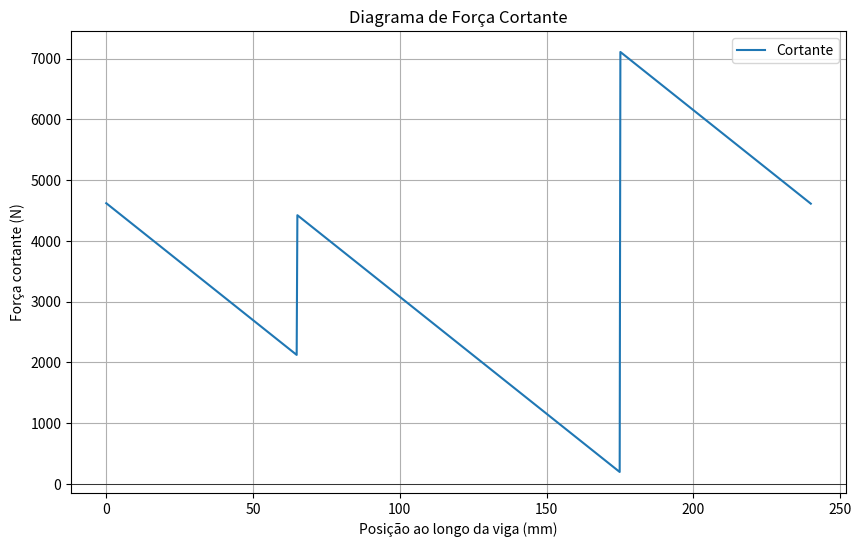

Write the Python code that produced this figure.
import numpy as np
import matplotlib.pyplot as plt

# Dados fornecidos
comprimento_viga = 240  # mm
posicoes_rodas = [65, 175]  # mm
carga_pontos = [(65, (150 + 6*12 + 12*6 + 100) / 1000), (175, (150 + 6*12 + 12*6 + 100) / 1000)]  # kg para cada roda, convertidos para N (considerando g=9.81 m/s^2)
carga_distribuida = 400 / 1000 * 9.81  # kg convertidos para N

# Convertendo kg para N (considerando g=9.81 m/s^2)
forca_pontos = [(pos, carga * 9.81) for pos, carga in carga_pontos]
carga_distribuida = carga_distribuida * 9.81

# Calculando reações nos apoios
R1 = (carga_distribuida * comprimento_viga / 2 + sum([F[1] for F in forca_pontos]) * 175 / comprimento_viga) / 2
R2 = (carga_distribuida * comprimento_viga - R1)

# Vetores para gráfico
x = np.linspace(0, comprimento_viga, 1000)
V = np.zeros_like(x)

# Adicionando forças pontuais
for pos, F in forca_pontos:
    V[x >= pos] -= F

# Adicionando carga distribuída
V -= carga_distribuida * (x >= 0) * (x <= comprimento_viga) * (x - 0.5 * comprimento_viga)

# Adicionando reações nos apoios
V[x >= posicoes_rodas[0]] += R1
V[x >= posicoes_rodas[1]] += R2

# Plotando gráfico de cortante e salvando a imagem
plt.figure(figsize=(10, 6))
plt.plot(x, V, label="Cortante")
plt.xlabel("Posição ao longo da viga (mm)")
plt.ylabel("Força cortante (N)")
plt.title("Diagrama de Força Cortante")
plt.axhline(0, color='black', linewidth=0.5)
plt.grid(True)
plt.legend()
plt.savefig('diagrama_forca_cortante.png')
plt.show()
